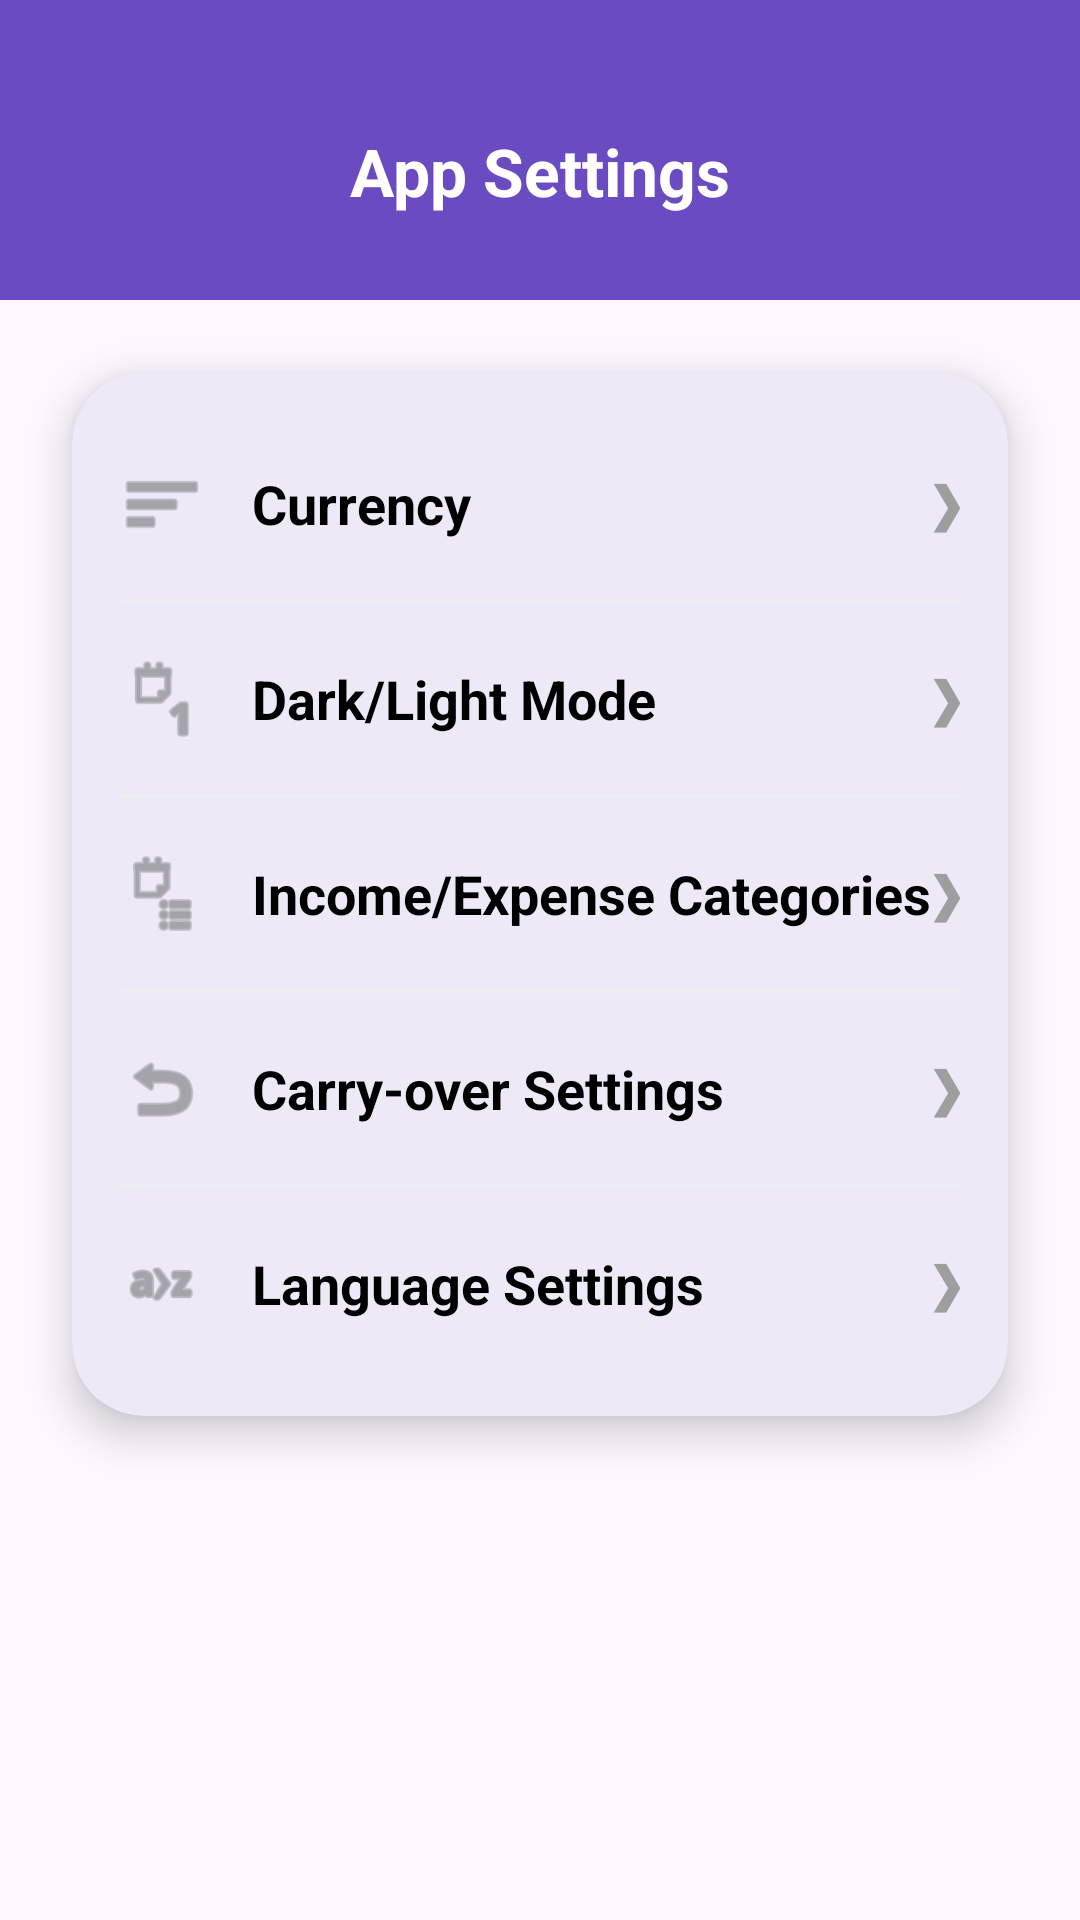

Android layout source for this screen:
<!-- AndroidManifest.xml: application theme Theme.CSIT242Project -->
<!-- res/layout/fragment_settings.xml -->
<?xml version="1.0" encoding="utf-8"?>
<androidx.constraintlayout.widget.ConstraintLayout
    xmlns:android="http://schemas.android.com/apk/res/android"
    xmlns:app="http://schemas.android.com/apk/res-auto"
    xmlns:tools="http://schemas.android.com/tools"
    android:layout_width="match_parent"
    android:layout_height="match_parent"
    android:background="?android:attr/colorBackground">

    <View
        android:id="@+id/header_bg"
        android:layout_width="match_parent"
        android:layout_height="100dp"
        android:background="?attr/headerBackground"
        app:layout_constraintTop_toTopOf="parent" />

    <TextView
        android:id="@+id/tv_title"
        android:layout_width="wrap_content"
        android:layout_height="wrap_content"
        android:text="App Settings"
        android:textColor="#FFFFFF"
        android:textSize="22sp"
        android:textStyle="bold"
        app:layout_constraintBottom_toBottomOf="@id/header_bg"
        app:layout_constraintEnd_toEndOf="parent"
        app:layout_constraintStart_toStartOf="parent"
        app:layout_constraintTop_toTopOf="parent"
        app:layout_constraintVertical_bias="0.6" />

    <com.google.android.material.card.MaterialCardView
        android:layout_width="match_parent"
        android:layout_height="wrap_content"
        android:layout_marginHorizontal="24dp"
        android:layout_marginTop="24dp"
        app:cardBackgroundColor="?attr/colorSurface"
        app:cardCornerRadius="24dp"
        app:cardElevation="8dp"
        app:strokeWidth="0dp"
        app:layout_constraintTop_toBottomOf="@id/header_bg">

        <LinearLayout
            android:layout_width="match_parent"
            android:layout_height="wrap_content"
            android:orientation="vertical"
            android:padding="16dp">

            <LinearLayout
                android:id="@+id/row_currency"
                android:layout_width="match_parent"
                android:layout_height="wrap_content"
                android:background="?android:attr/selectableItemBackground"
                android:clickable="true"
                android:focusable="true"
                android:gravity="center_vertical"
                android:orientation="horizontal"
                android:paddingVertical="14dp">

                <ImageView android:layout_width="28dp" android:layout_height="28dp" android:src="@android:drawable/ic_menu_sort_by_size" app:tint="#757575" />
                <TextView android:layout_width="0dp" android:layout_height="wrap_content" android:layout_weight="1" android:layout_marginStart="16dp" android:text="Currency" android:textColor="?attr/colorOnSurface" android:textSize="18sp" android:textStyle="bold" />
                <TextView android:layout_width="wrap_content" android:layout_height="wrap_content" android:text="&#10095;" android:textColor="#9E9E9E" android:textSize="18sp" android:textStyle="bold" />
            </LinearLayout>

            <View android:layout_width="match_parent" android:layout_height="1dp" android:layout_marginVertical="4dp" android:background="#EEEEEE" />

            <LinearLayout
                android:id="@+id/row_theme"
                android:layout_width="match_parent"
                android:layout_height="wrap_content"
                android:background="?android:attr/selectableItemBackground"
                android:clickable="true"
                android:focusable="true"
                android:gravity="center_vertical"
                android:orientation="horizontal"
                android:paddingVertical="14dp">

                <ImageView android:layout_width="28dp" android:layout_height="28dp" android:src="@android:drawable/ic_menu_day" app:tint="#757575" />
                <TextView android:layout_width="0dp" android:layout_height="wrap_content" android:layout_weight="1" android:layout_marginStart="16dp" android:text="Dark/Light Mode" android:textColor="?attr/colorOnSurface" android:textSize="18sp" android:textStyle="bold" />
                <TextView android:layout_width="wrap_content" android:layout_height="wrap_content" android:text="&#10095;" android:textColor="#9E9E9E" android:textSize="18sp" android:textStyle="bold" />
            </LinearLayout>

            <View android:layout_width="match_parent" android:layout_height="1dp" android:layout_marginVertical="4dp" android:background="#EEEEEE" />

            <LinearLayout
                android:id="@+id/row_categories"
                android:layout_width="match_parent"
                android:layout_height="wrap_content"
                android:background="?android:attr/selectableItemBackground"
                android:clickable="true"
                android:focusable="true"
                android:gravity="center_vertical"
                android:orientation="horizontal"
                android:paddingVertical="14dp">

                <ImageView android:layout_width="28dp" android:layout_height="28dp" android:src="@android:drawable/ic_menu_agenda" app:tint="#757575" />
                <TextView android:layout_width="0dp" android:layout_height="wrap_content" android:layout_weight="1" android:layout_marginStart="16dp" android:text="Income/Expense Categories" android:textColor="?attr/colorOnSurface" android:textSize="18sp" android:textStyle="bold" />
                <TextView android:layout_width="wrap_content" android:layout_height="wrap_content" android:text="&#10095;" android:textColor="#9E9E9E" android:textSize="18sp" android:textStyle="bold" />
            </LinearLayout>

            <View android:layout_width="match_parent" android:layout_height="1dp" android:layout_marginVertical="4dp" android:background="#EEEEEE" />

            <LinearLayout
                android:id="@+id/row_carryover"
                android:layout_width="match_parent"
                android:layout_height="wrap_content"
                android:background="?android:attr/selectableItemBackground"
                android:clickable="true"
                android:focusable="true"
                android:gravity="center_vertical"
                android:orientation="horizontal"
                android:paddingVertical="14dp">

                <ImageView android:layout_width="28dp" android:layout_height="28dp" android:src="@android:drawable/ic_menu_revert" app:tint="#757575" />
                <TextView android:layout_width="0dp" android:layout_height="wrap_content" android:layout_weight="1" android:layout_marginStart="16dp" android:text="Carry-over Settings" android:textColor="?attr/colorOnSurface" android:textSize="18sp" android:textStyle="bold" />
                <TextView android:layout_width="wrap_content" android:layout_height="wrap_content" android:text="&#10095;" android:textColor="#9E9E9E" android:textSize="18sp" android:textStyle="bold" />
            </LinearLayout>

            <View android:layout_width="match_parent" android:layout_height="1dp" android:layout_marginVertical="4dp" android:background="#EEEEEE" />

            <LinearLayout
                android:id="@+id/row_language"
                android:layout_width="match_parent"
                android:layout_height="wrap_content"
                android:background="?android:attr/selectableItemBackground"
                android:clickable="true"
                android:focusable="true"
                android:gravity="center_vertical"
                android:orientation="horizontal"
                android:paddingVertical="14dp">

                <ImageView android:layout_width="28dp" android:layout_height="28dp" android:src="@android:drawable/ic_menu_sort_alphabetically" app:tint="#757575" />
                <TextView android:layout_width="0dp" android:layout_height="wrap_content" android:layout_weight="1" android:layout_marginStart="16dp" android:text="Language Settings" android:textColor="?attr/colorOnSurface" android:textSize="18sp" android:textStyle="bold" />
                <TextView android:layout_width="wrap_content" android:layout_height="wrap_content" android:text="&#10095;" android:textColor="#9E9E9E" android:textSize="18sp" android:textStyle="bold" />
            </LinearLayout>

        </LinearLayout>
    </com.google.android.material.card.MaterialCardView>

</androidx.constraintlayout.widget.ConstraintLayout>
<!-- resources referenced by this layout -->
<resources>
  <style name="Theme.CSIT242Project" parent="Base.Theme.CSIT242Project" />
  <style name="Base.Theme.CSIT242Project" parent="Theme.Material3.DayNight.NoActionBar">
          <item name="colorPrimary">@color/purple_primary</item>
          <item name="android:windowBackground">@color/background_light</item>
          <item name="android:statusBarColor">@color/purple_primary</item>
          <item name="android:navigationBarColor">@color/white</item>
  
          <item name="colorSurface">@color/surface_light</item>
          <item name="colorOnSurface">@color/on_surface_light</item>
          <item name="colorSurfaceVariant">@color/surface_light</item>
          <item name="colorOnSurfaceVariant">@color/text_secondary_light</item>
  
          <item name="headerBackground">@color/purple_primary</item>
      </style>
  <color name="purple_primary">#6A4BC1</color>
  <color name="background_light">#F8F9FE</color>
  <color name="white">#FFFFFFFF</color>
  <color name="surface_light">#FFFFFF</color>
  <color name="on_surface_light">#000000</color>
  <color name="text_secondary_light">#757575</color>
</resources>
